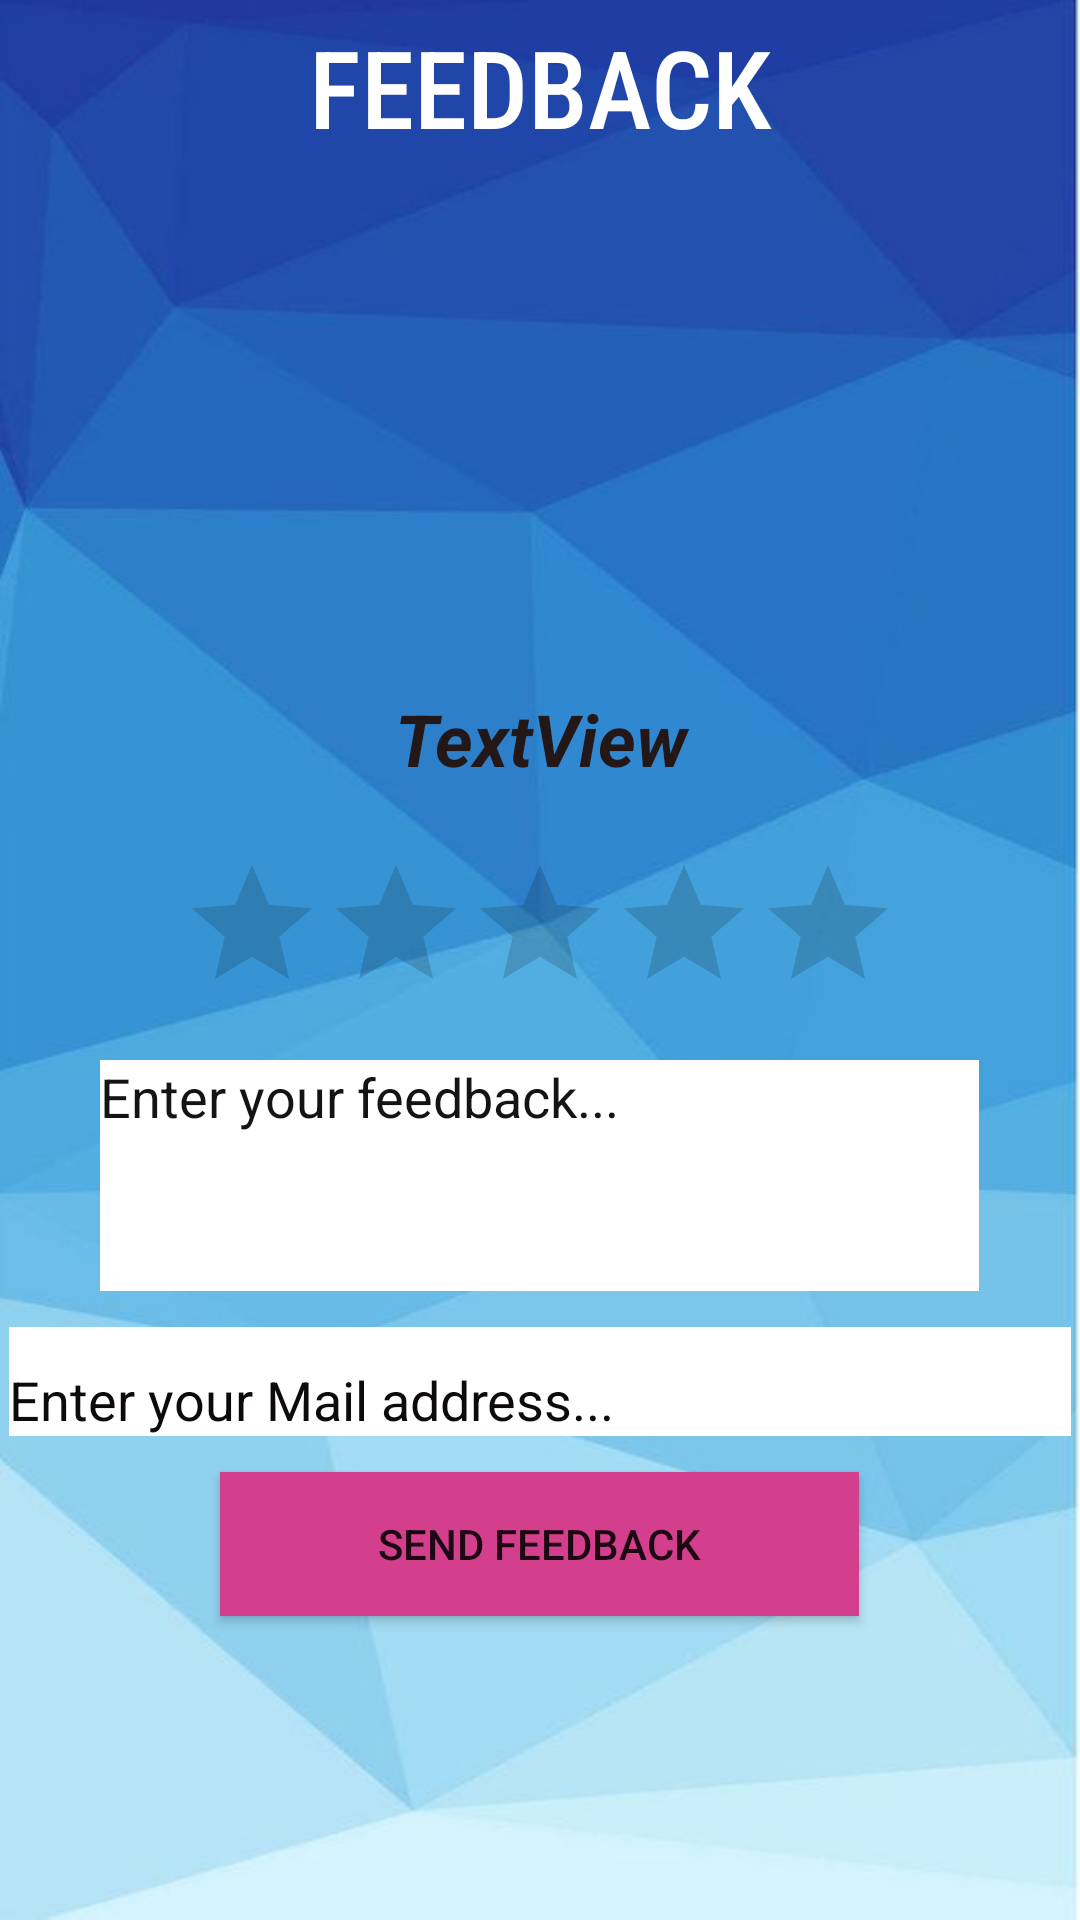

Produce the Android XML layout that renders to this screen, including the resource entries it uses.
<!-- AndroidManifest.xml: application theme Theme.Transaction -->
<!-- res/layout/activity_feedback.xml -->
<?xml version="1.0" encoding="utf-8"?>
<LinearLayout xmlns:android="http://schemas.android.com/apk/res/android"
    xmlns:app="http://schemas.android.com/apk/res-auto"
    android:layout_width="match_parent"
    android:layout_height="match_parent"

    android:background="@drawable/dash_back"
    android:gravity="center|top"
    android:orientation="vertical">


    <TextView
        android:id="@+id/textView"
        android:layout_width="match_parent"
        android:layout_height="58dp"
        android:fontFamily="sans-serif-condensed-medium"
        android:gravity="center|center_horizontal"
        android:text="FEEDBACK"
        android:textColor="#FFFFFF"
        android:textSize="36sp" />

    <ImageView
        android:id="@+id/imageView"
        android:layout_width="305dp"
        android:layout_height="157dp"
        app:srcCompat="@drawable/feedback2" />

    <TextView
        android:id="@+id/textView2"
        android:layout_width="248dp"
        android:layout_height="wrap_content"
        android:layout_marginTop="15dp"
        android:gravity="center"
        android:paddingBottom="10dp"
        android:text="TextView"
        android:textColor="#231717"
        android:textSize="24sp"
        android:textStyle="bold|italic" />

    <RatingBar
        android:id="@+id/ratingBar"
        android:layout_width="wrap_content"
        android:layout_height="wrap_content"
        android:layout_marginTop="12dp"
        android:clickable="true"
        android:numStars="5" />

    <EditText
        android:id="@+id/editTextTextMultiLine"
        android:layout_width="293dp"
        android:layout_height="77dp"
        android:layout_marginTop="12dp"
        android:background="#FFFFFF"
        android:ems="10"
        android:gravity="start|top"
        android:hint="Enter your feedback..."
        android:inputType="textMultiLine"
        android:textColor="#FF000000"
        android:textColorHint="#151313" />

    <EditText
        android:id="@+id/editTextTextMultiLine2"
        android:layout_width="354dp"
        android:layout_height="wrap_content"
        android:layout_marginTop="12dp"
        android:background="#FFFFFF"
        android:ems="10"
        android:gravity="start|top"
        android:hint="Enter your Mail address..."
        android:inputType="textMultiLine"
        android:paddingTop="12dp"
        android:textColor="#FF000000"
        android:textColorHint="#0E0A0A" />

    <Button
        android:id="@+id/button"
        android:layout_width="213dp"
        android:layout_height="wrap_content"
        android:layout_marginTop="12dp"
        android:background="#d43f8d"
        android:text="Send Feedback"
        app:backgroundTint="#d43f8d" />

</LinearLayout>
<!-- resources referenced by this layout -->
<resources>
  <!-- drawable dash_back: jpeg bitmap (drawable-v24, 18150 bytes) -->
  <style name="Theme.Transaction" parent="Theme.MaterialComponents.DayNight.NoActionBar">
          
          <item name="colorPrimary">@color/purple_500</item>
          <item name="colorPrimaryVariant">@color/purple_700</item>
          <item name="colorOnPrimary">@color/white</item>
          
          <item name="colorSecondary">@color/teal_200</item>
          <item name="colorSecondaryVariant">@color/teal_700</item>
          <item name="colorOnSecondary">@color/black</item>
          
          <item name="android:statusBarColor" tools:targetApi="l">?attr/colorPrimaryVariant</item>
          
      </style>
  <color name="purple_500">#FF6200EE</color>
  <color name="purple_700">#FF3700B3</color>
  <color name="white">#FFFFFFFF</color>
  <color name="teal_200">#FF03DAC5</color>
  <color name="teal_700">#FF018786</color>
  <color name="black">#FF000000</color>
</resources>
